Labelled photos from "Data", an image-classification folder in abuhurayraniloy/ml-project. The possible labels are: normal, cataract, glaucoma, retina disease.

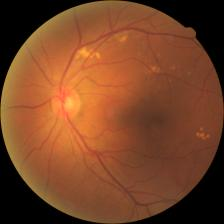
Label: retina disease

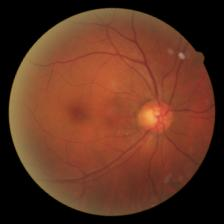
Label: glaucoma

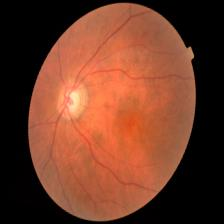
Label: glaucoma

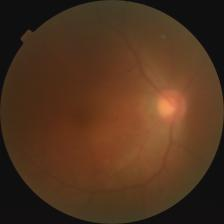
Label: cataract

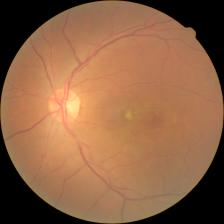
Label: retina disease

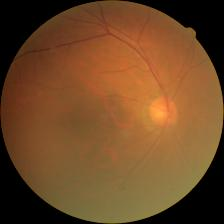
Label: cataract
